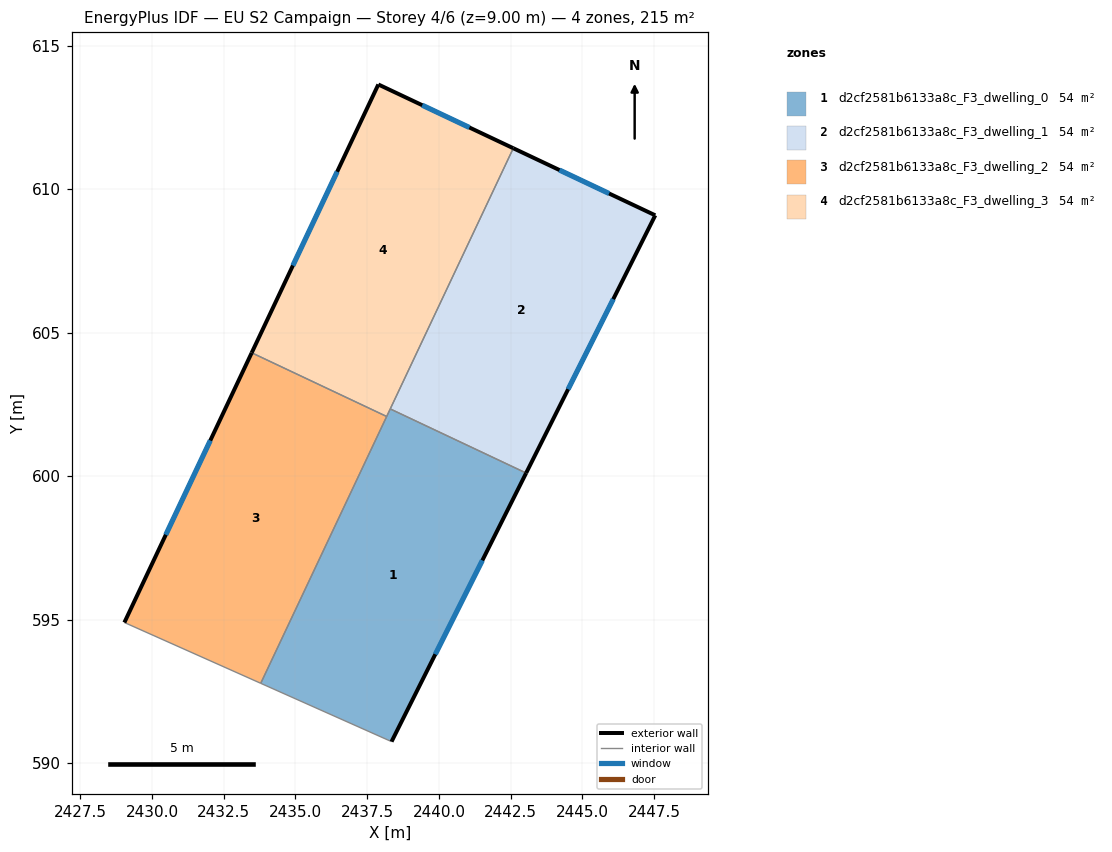
=== STOREY PLAN SPEC (per zone: floor XY polygon, exterior-wall plan segments, windows/doors) ===
zone 1: d2cf2581b6133a8c_F3_dwelling_0  (53.8 m²)
  floor: (2443.04, 600.11) (2438.35, 590.75) (2433.79, 592.78) (2438.30, 602.34)
  exterior wall: (2438.35, 590.75) – (2443.04, 600.11)  [10.5 m]
    window: (2439.87, 593.79) – (2441.51, 597.07)  [3.8 m²]
  interior walls: 4
zone 2: d2cf2581b6133a8c_F3_dwelling_1  (53.8 m²)
  floor: (2447.54, 609.09) (2443.04, 600.11) (2438.30, 602.34) (2442.59, 611.43)
  exterior wall: (2447.54, 609.09) – (2442.59, 611.43)  [5.5 m]
    window: (2445.93, 609.85) – (2444.20, 610.67)  [2.0 m²]
  exterior wall: (2443.04, 600.11) – (2447.54, 609.09)  [10.0 m]
    window: (2444.50, 603.03) – (2446.07, 606.17)  [3.7 m²]
  interior walls: 2
zone 3: d2cf2581b6133a8c_F3_dwelling_2  (53.8 m²)
  floor: (2438.18, 602.08) (2433.79, 592.78) (2429.04, 594.90) (2433.47, 604.30)
  exterior wall: (2433.47, 604.30) – (2429.04, 594.90)  [10.4 m]
    window: (2432.03, 601.24) – (2430.48, 597.96)  [3.8 m²]
  interior walls: 3
zone 4: d2cf2581b6133a8c_F3_dwelling_3  (53.8 m²)
  floor: (2442.59, 611.43) (2438.18, 602.08) (2433.47, 604.30) (2437.89, 613.65)
  exterior wall: (2442.59, 611.43) – (2437.89, 613.65)  [5.2 m]
    window: (2441.06, 612.15) – (2439.42, 612.93)  [1.9 m²]
  exterior wall: (2437.89, 613.65) – (2433.47, 604.30)  [10.3 m]
    window: (2436.45, 610.61) – (2434.91, 607.34)  [3.8 m²]
  interior walls: 3

=== DERIVED (storey summary) ===
Building: EU S2 Campaign
Storey: 4 of 6  (floor level z = 9.00 m)
Storey gross floor area: 215.1 m²
Zones on this storey: 4
  - d2cf2581b6133a8c_F3_dwelling_0: floor 53.8 m²; exterior wall 10.5 m (31.4 m²); 1 window(s) 3.8 m²; WWR 12.2%
  - d2cf2581b6133a8c_F3_dwelling_1: floor 53.8 m²; exterior wall 15.5 m (46.6 m²); 2 window(s) 5.7 m²; WWR 12.2%
  - d2cf2581b6133a8c_F3_dwelling_2: floor 53.8 m²; exterior wall 10.4 m (31.2 m²); 1 window(s) 3.8 m²; WWR 12.2%
  - d2cf2581b6133a8c_F3_dwelling_3: floor 53.8 m²; exterior wall 15.5 m (46.6 m²); 2 window(s) 5.7 m²; WWR 12.2%
Zone adjacency (shared interzone walls):
  - d2cf2581b6133a8c_F3_dwelling_0 ↔ d2cf2581b6133a8c_F3_dwelling_1
  - d2cf2581b6133a8c_F3_dwelling_0 ↔ d2cf2581b6133a8c_F3_dwelling_2
  - d2cf2581b6133a8c_F3_dwelling_0 ↔ d2cf2581b6133a8c_F3_dwelling_3
  - d2cf2581b6133a8c_F3_dwelling_1 ↔ d2cf2581b6133a8c_F3_dwelling_3
  - d2cf2581b6133a8c_F3_dwelling_2 ↔ d2cf2581b6133a8c_F3_dwelling_3